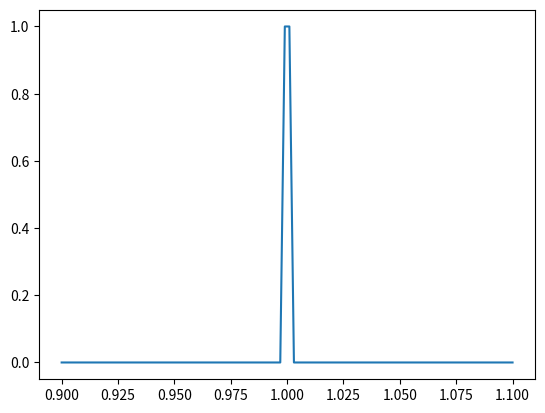

This chart was generated by the following Python code:
import copy
import math
import random
import scipy.signal

import numpy as np
from matplotlib import pyplot as plt

def Gaussian(x, u, d):
    """
    x -- 变量
    u -- 均值
    d -- 标准差
    返回:
    p -- 高斯分布值
    """
    d_2 = d * d * 2
    zhishu = -(np.square(x - u) / d_2)
    exp = np.exp(zhishu)
    pi = np.pi
    xishu = 1 / (np.sqrt(2 * pi) * d)
    p = xishu * exp
    return p

def SFAP():
    """
    Single Fiber Action Potential, SFAP
    :return:
    """
    signal = 0
    fx, fy, fz, fcv = 1, 1, 1, 4
    fu = [-2, 2, 1]
    fv = [0.2, 0.3, 0.4]
    fc = [1.5, 1.1, 1.2]
    x = np.linspace(0,3,20000)
    for i in range(3):
        signal += fu[i] * Gaussian(x, fc[i], fv[i])
    return signal
# Defining delta function by rectangles

def delta_function(x, eps):
    result = np.zeros_like(x)
    for index, xi in enumerate(x):
        print("x:{}, eps:{}".format(xi, eps))
        if -eps / 8.0 < xi < eps / 8.0:
            result[index] = 1.0 #/ eps
        else:
            result[index] = 0
    return result
def delta_function2(x, eps):
    result = np.zeros_like(x)
    for index, xi in enumerate(x):
        # pos = eps / 2
        if -eps / 2 < xi < eps / 2:
            result[index] = 1.0 #/ eps
        else:
            result[index] = 0
    return result
def genera_delta_train():
    a = 1.0
    x1, x2 = -0.1 + a, 0.1 + a
    eps_ = 0.1
    x_ = np.linspace(x1, x2, 100)
    n_val = np.arange(1, 5)
    for i in n_val:
        eps_ = eps_ / i
    delta = delta_function2(x_ - a, eps_)
    plt.plot(x_, delta)
    plt.show()
    return delta

# def fire_train():
#     x1, x2 = -0.1 + 20000, 0.1 + 20000
#     train_ = np.linspace(x1, x2, 20000)
#     # for n in range(20000):
#     #     for k in range(1,201):
#     #         si_k = np.random.uniform(-10, 10, size=None)
#     delta_function(train_, n - 100 * k + si_k)
#     return train_


def MUAPT():
    t = np.linspace(0,10,2000)
    print(np.array(t).shape)
    for k in range(200):
        pass
if __name__ == '__main__':
    # MUAPT()
    # data = SFAP()
    # x = np.linspace(0, 3, 20000)
    # train = fire_train()
    # # print(train)
    # plt.plot(train)
    # plt.show()
    data = genera_delta_train()
    print(np.array(data).shape)









